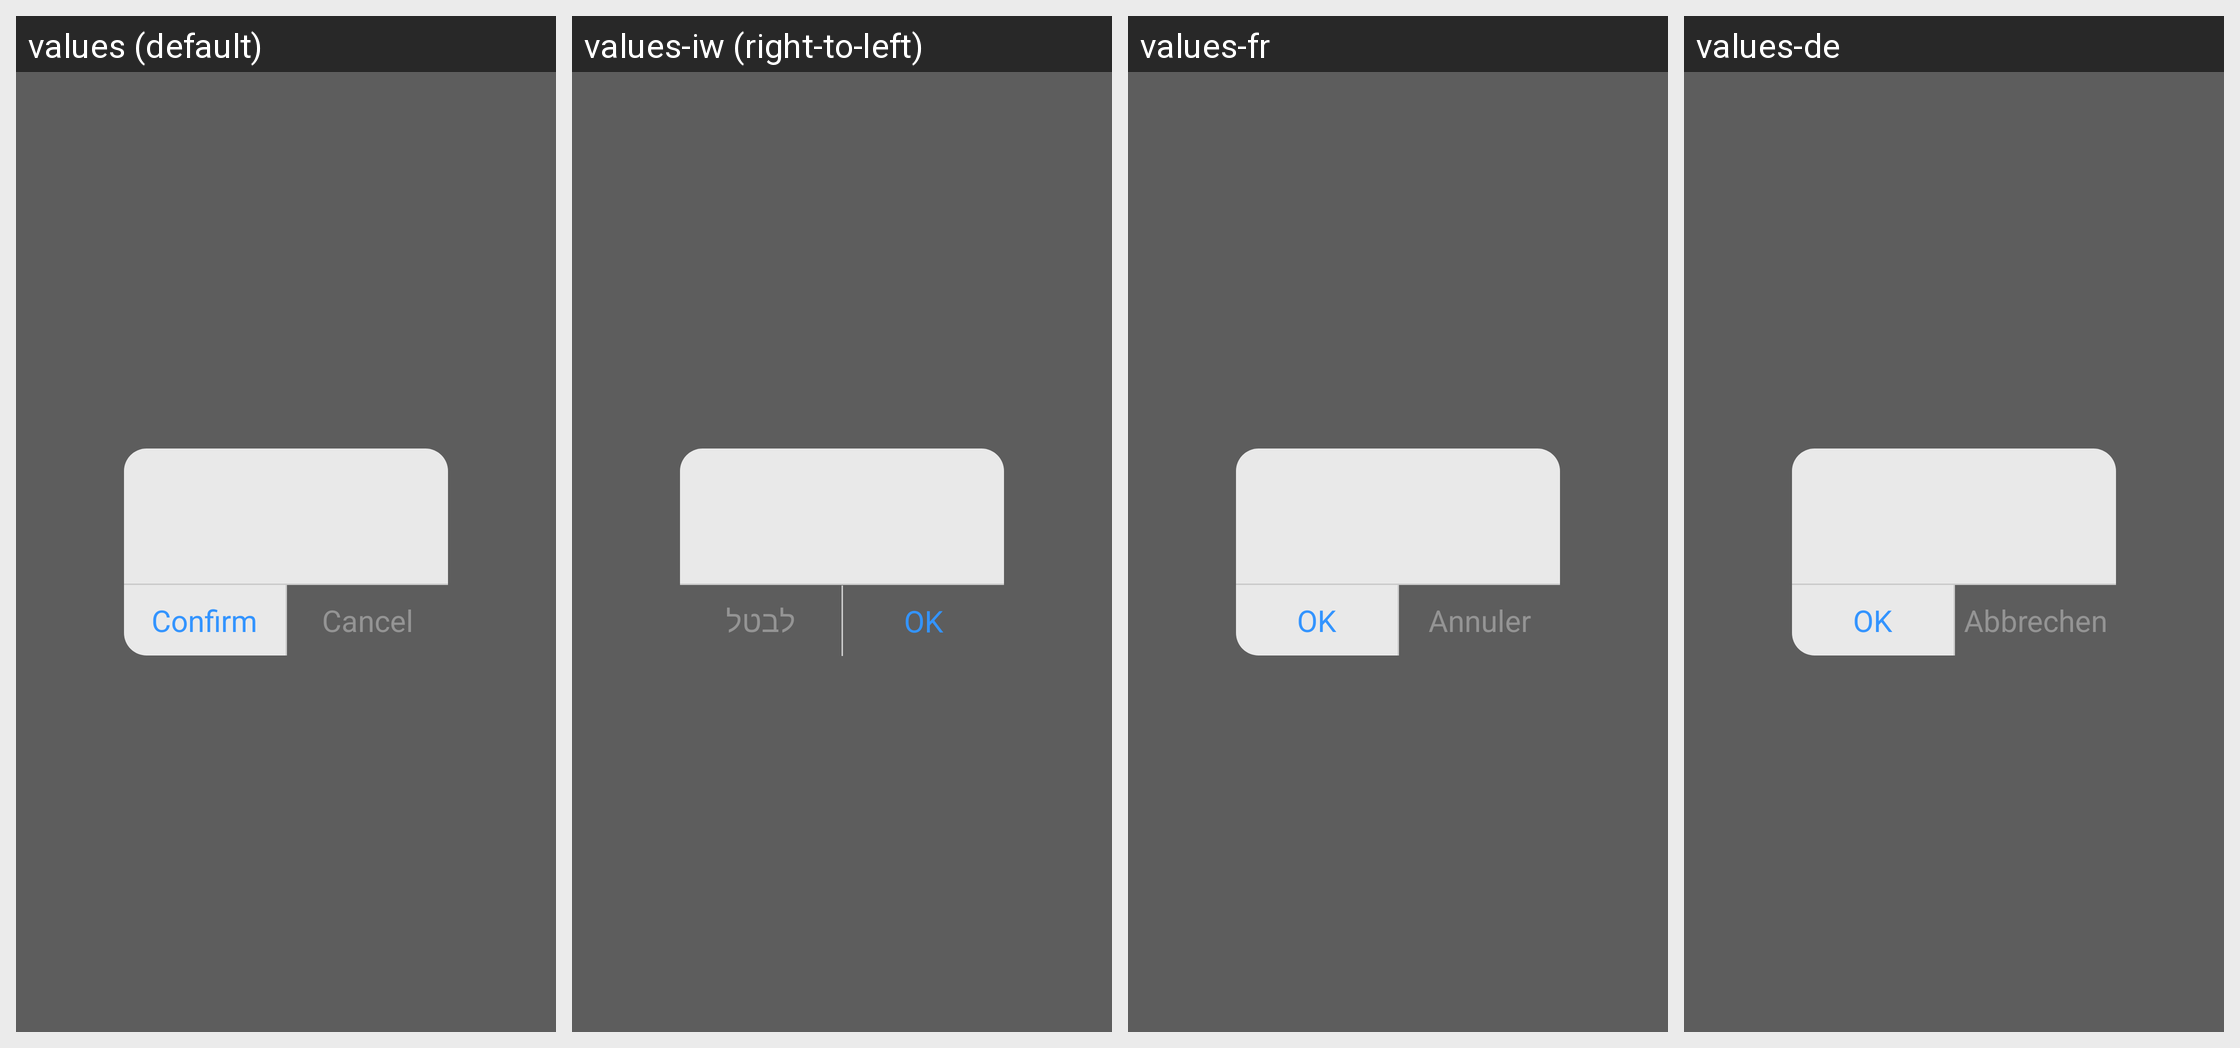

For this localized Android screen grid, give each drawn string resource with its value in every locale shown.
Android screen res/layout/custom_dialog_layout.xml rendered under 4 locales, left to right: values (default), values-iw (right-to-left), values-fr, values-de. Device: Nexus 5 (rendered at 1080×1920; each locale shown at half size, 540×960, under a caption strip naming it); theme AppTheme.
Other locales in the repository, not shown: values-ar, values-da, values-es, values-fa, values-it, values-nb, values-nl, values-pl, values-pt, values-ru, values-sv, values-th, values-zh.
Strings drawn on this screen, with the default value and each locale's value (text and hints the layout hard-codes, and strings that could not be matched under every locale, appear in the picture but are not listed):

custom_dialog_button_confirm
  values: Confirm
  values-iw: OK
  values-fr: OK
  values-de: OK

custom_dialog_button_cancel
  values: Cancel
  values-iw: לבטל
  values-fr: Annuler
  values-de: Abbrechen
